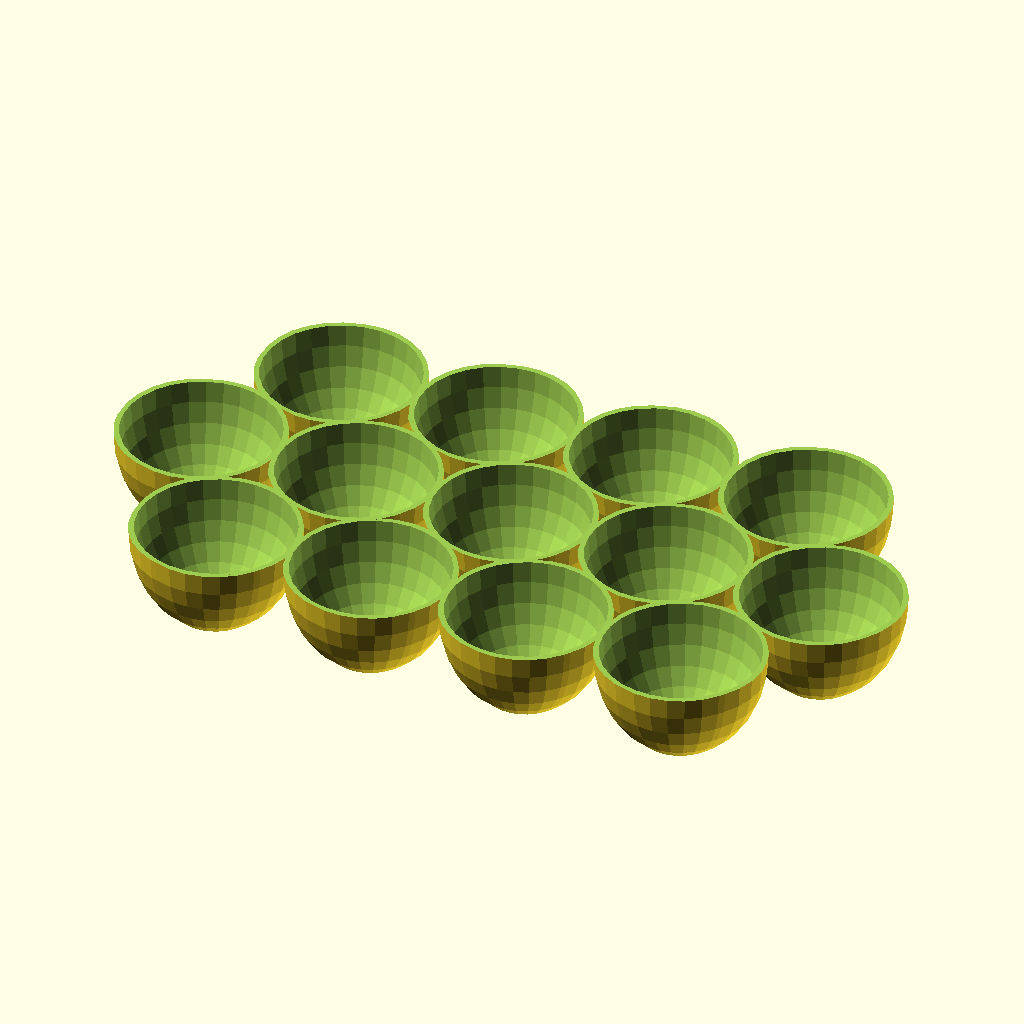
Cell 1: rendered with the file's own defaults.
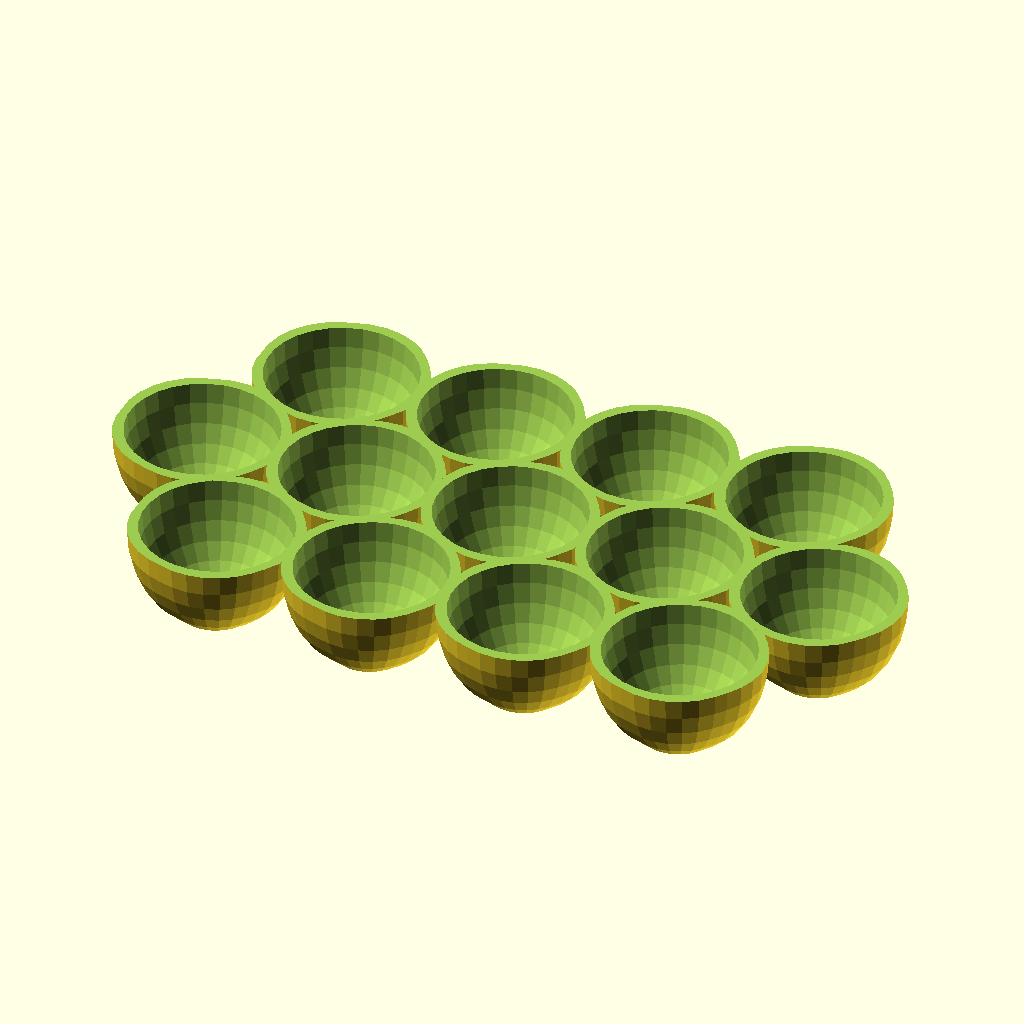
Cell 2: the same model with twt = 3.34.
The same orthographic view direction (rotation 55°, 0°, 25°; colour scheme Cornfield) for every cell, with the view re-fitted per cell, so scale and position can differ between cells.
Source of the model, 000 published/egg crate/egg_crate v1.scad:
$fa = .01;
$fs = $preview ? 5 : 1;
slop = .1;
finger = 5;


width = 294;
depth = 127+7;
height = 30; // or whatever
twt = 1.67;

//includes slop
r_egg = 22+1;
//used to calculate shape of egg
r_real_egg = 45/2;
h_real_egg = 60;

module egg(r=r_egg) {
    scale([1,1,h_real_egg/r_real_egg/2]) sphere(r=r);
    //cylinder(h=r*3, r=10, center=true);
}
i_list=[[-1:2],[-1.5:2.5],[-1:2]];
dy1 =sqrt(3)/2*(r_egg*2+twt);
dy_list=[-dy1,0,dy1];
for(k=[0,1,2]){
    dy=dy_list[k];
    for(i=i_list[k]){
        dx=(i-.5)*(r_egg*2+twt);
        translate([dx,dy,0])
        difference(){
            minkowski(){
                egg(r=r_egg);
                cylinder(h=.01,r=twt);
            }
            egg(r=r_egg);
            translate([0,0,r_egg*1.5])
                cube(r_egg*3, center=true);
            cylinder(h=r_egg*3,r=r_egg/3,center=true);
        }
    }
}
Customizer parameters (derived from the source; name, type, default, range or options):
slop: number, default 0.1
finger: number, default 5
width: number, default 294
height: number, default 30
twt: number, default 1.67
h_real_egg: number, default 60
